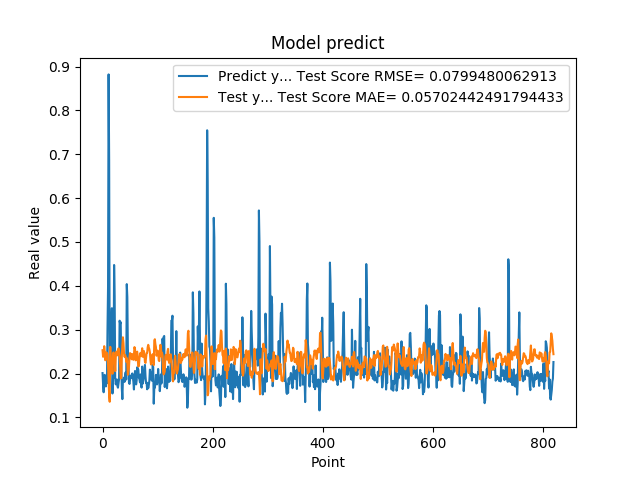

Values plotted in this chart, from the file beside it:
2.010090053081512174e-01, 2.531142040287934769e-01
1.742661595344543457e-01, 2.380344749286734118e-01
1.572303026914596558e-01, 2.403979207639405091e-01
1.941800117492676059e-01, 2.622741234957257639e-01
1.970258951187133512e-01, 2.494457561529147549e-01
1.859861761331558505e-01, 2.302079818599274130e-01
1.705197989940643033e-01, 2.365930708050580922e-01
1.844120919704437256e-01, 2.482835581378660950e-01
1.779371052980423251e-01, 2.454908761400877992e-01
3.004232645034790039e-01, 2.440681933760859013e-01
3.969086110591887873e-01, 2.185664355244714974e-01
8.820003867149353027e-01, 1.812602652799474301e-01
6.841114759445190430e-01, 1.512893320604422609e-01
2.116497457027435580e-01, 1.355449213762674743e-01
2.014262527227401733e-01, 2.607506087359450775e-01
2.061583995819092074e-01, 2.254969782009999812e-01
3.160260915756225586e-01, 2.269623896405225383e-01
3.489396274089813232e-01, 2.205626818142537027e-01
1.544443815946578979e-01, 1.994743729214440986e-01
1.959947794675827026e-01, 2.437222987045327138e-01
1.894801408052444180e-01, 2.481265805502697597e-01
4.474425017833709162e-01, 2.328766566232292057e-01
3.771362304687500555e-01, 2.289141229229362251e-01
1.889318972826004028e-01, 2.054864404947321366e-01
1.752775162458419522e-01, 2.386468361737365262e-01
1.822472065687180121e-01, 2.500641905400274867e-01
1.866402029991149902e-01, 2.487553782781215805e-01
1.715678423643112183e-01, 2.414236621195046395e-01
1.676391065120696744e-01, 2.498544653429131401e-01
1.773854047060013095e-01, 2.574733334512777638e-01
1.872433423995972235e-01, 2.510973249659355089e-01
3.204146027565002441e-01, 2.390966740339126317e-01
3.134283721446990967e-01, 2.179555948453137104e-01
3.171058297157288153e-01, 1.887197242269259001e-01
2.202603369951247891e-01, 1.897728889828552978e-01
1.659800857305526733e-01, 2.381633423153430851e-01
1.415748745203018188e-01, 2.639726885743496343e-01
1.852595061063766479e-01, 2.826021053854341769e-01
1.814238876104354858e-01, 2.693195913347224413e-01
1.905867606401443481e-01, 2.457141904010106959e-01
1.810430586338043213e-01, 2.378033589394856484e-01
1.954265981912612915e-01, 2.420125623637378320e-01
2.029463946819305142e-01, 2.390348379745954599e-01
1.862521618604660034e-01, 2.268047249377846686e-01
4.038094580173492432e-01, 2.352569994422053501e-01
3.743042349815369207e-01, 2.263764493758053109e-01
2.572054266929626465e-01, 1.971648291011218190e-01
2.253161966800689420e-01, 2.049876103800075400e-01
1.787700653076171875e-01, 2.145429559911603834e-01
1.761920750141143799e-01, 2.374201102957297915e-01
1.861467957496643066e-01, 2.464847070419333985e-01
1.954011768102645874e-01, 2.447247357622649444e-01
1.907722949981689176e-01, 2.359986615604060811e-01
1.898660957813262939e-01, 2.323974572863060084e-01
2.001174986362457275e-01, 2.443077127284828121e-01
1.922753006219863892e-01, 2.365824351935597591e-01
1.810636967420578003e-01, 2.311566981933134146e-01
1.635809391736984530e-01, 2.423769419777493384e-01
1.916799396276473999e-01, 2.601822329877326867e-01
2.058236002922058105e-01, 2.553029430059629568e-01
1.857409924268722812e-01, 2.300380080826149864e-01
... 759 more rows
